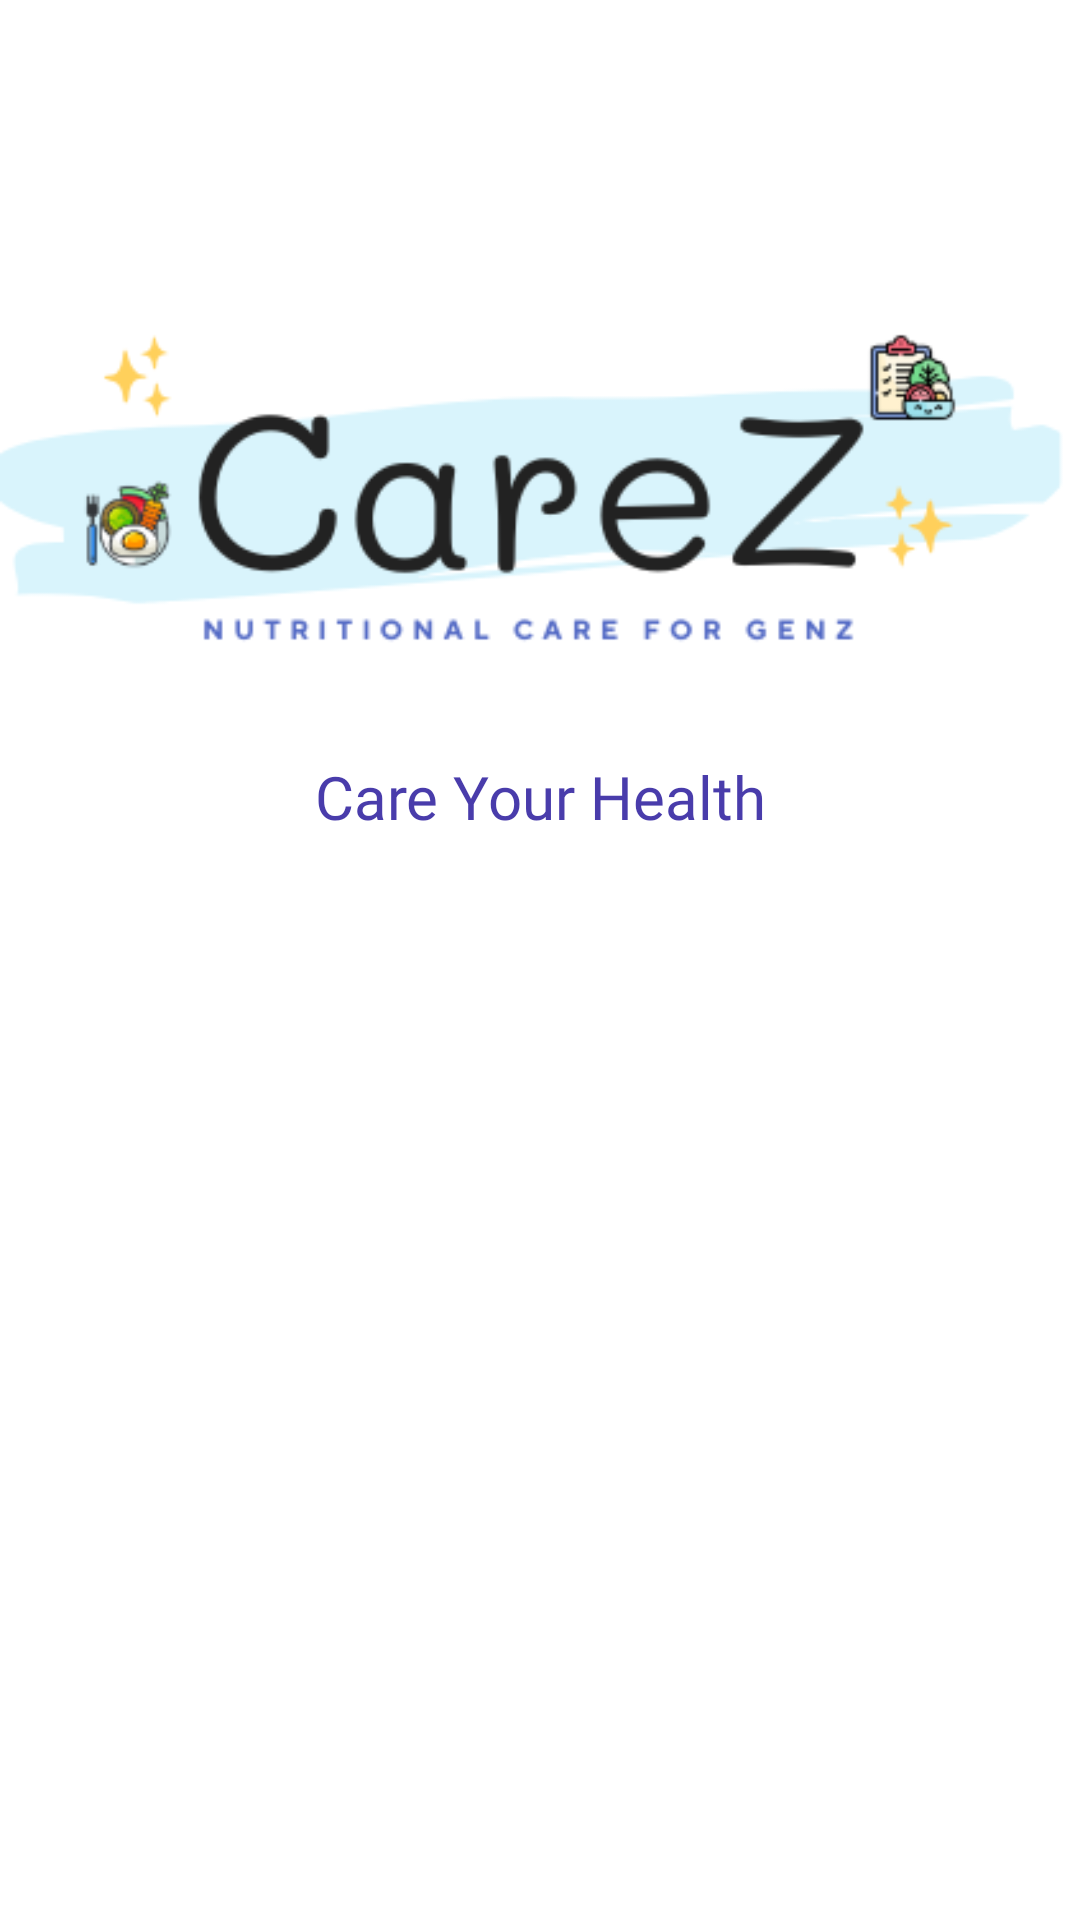

Reconstruct the res/layout file that produces this screen, plus the resources it refers to.
<!-- AndroidManifest.xml: application theme Theme.CareZ -->
<!-- res/layout/activity_splash.xml -->
<?xml version="1.0" encoding="utf-8"?>
<androidx.constraintlayout.widget.ConstraintLayout
    xmlns:android="http://schemas.android.com/apk/res/android"
    xmlns:app="http://schemas.android.com/apk/res-auto"
    android:id="@+id/splash_root"
    android:layout_width="match_parent"
    android:layout_height="match_parent"
    android:background="#FFFFFF">

    
    <ImageView
        android:id="@+id/splashLogo"
        android:layout_width="wrap_content"
        android:layout_height="wrap_content"
        android:src="@drawable/newcarez"
        android:contentDescription="Logo Carez"
        app:layout_constraintTop_toTopOf="parent"
        app:layout_constraintBottom_toTopOf="@id/splashText"
        app:layout_constraintStart_toStartOf="parent"
        app:layout_constraintEnd_toEndOf="parent"
        android:layout_marginTop="100dp" />

    
    <TextView
        android:id="@+id/splashText"
        android:layout_width="wrap_content"
        android:layout_height="wrap_content"
        android:text="Care Your Health"
        android:textColor="#493CAB"
        android:textSize="20sp"
        android:fontFamily="@font/poppins_semibold"
        app:layout_constraintTop_toBottomOf="@id/splashLogo"
        app:layout_constraintStart_toStartOf="parent"
        app:layout_constraintEnd_toEndOf="parent"
        android:layout_marginTop="16dp"/>

</androidx.constraintlayout.widget.ConstraintLayout>
<!-- resources referenced by this layout -->
<resources>
  <!-- drawable newcarez: png bitmap (drawable, 21164 bytes) -->
  <style name="Theme.CareZ" parent="Base.Theme.CareZ" />
  <style name="Base.Theme.CareZ" parent="Theme.Material3.DayNight.NoActionBar">
          
          
      </style>
</resources>
